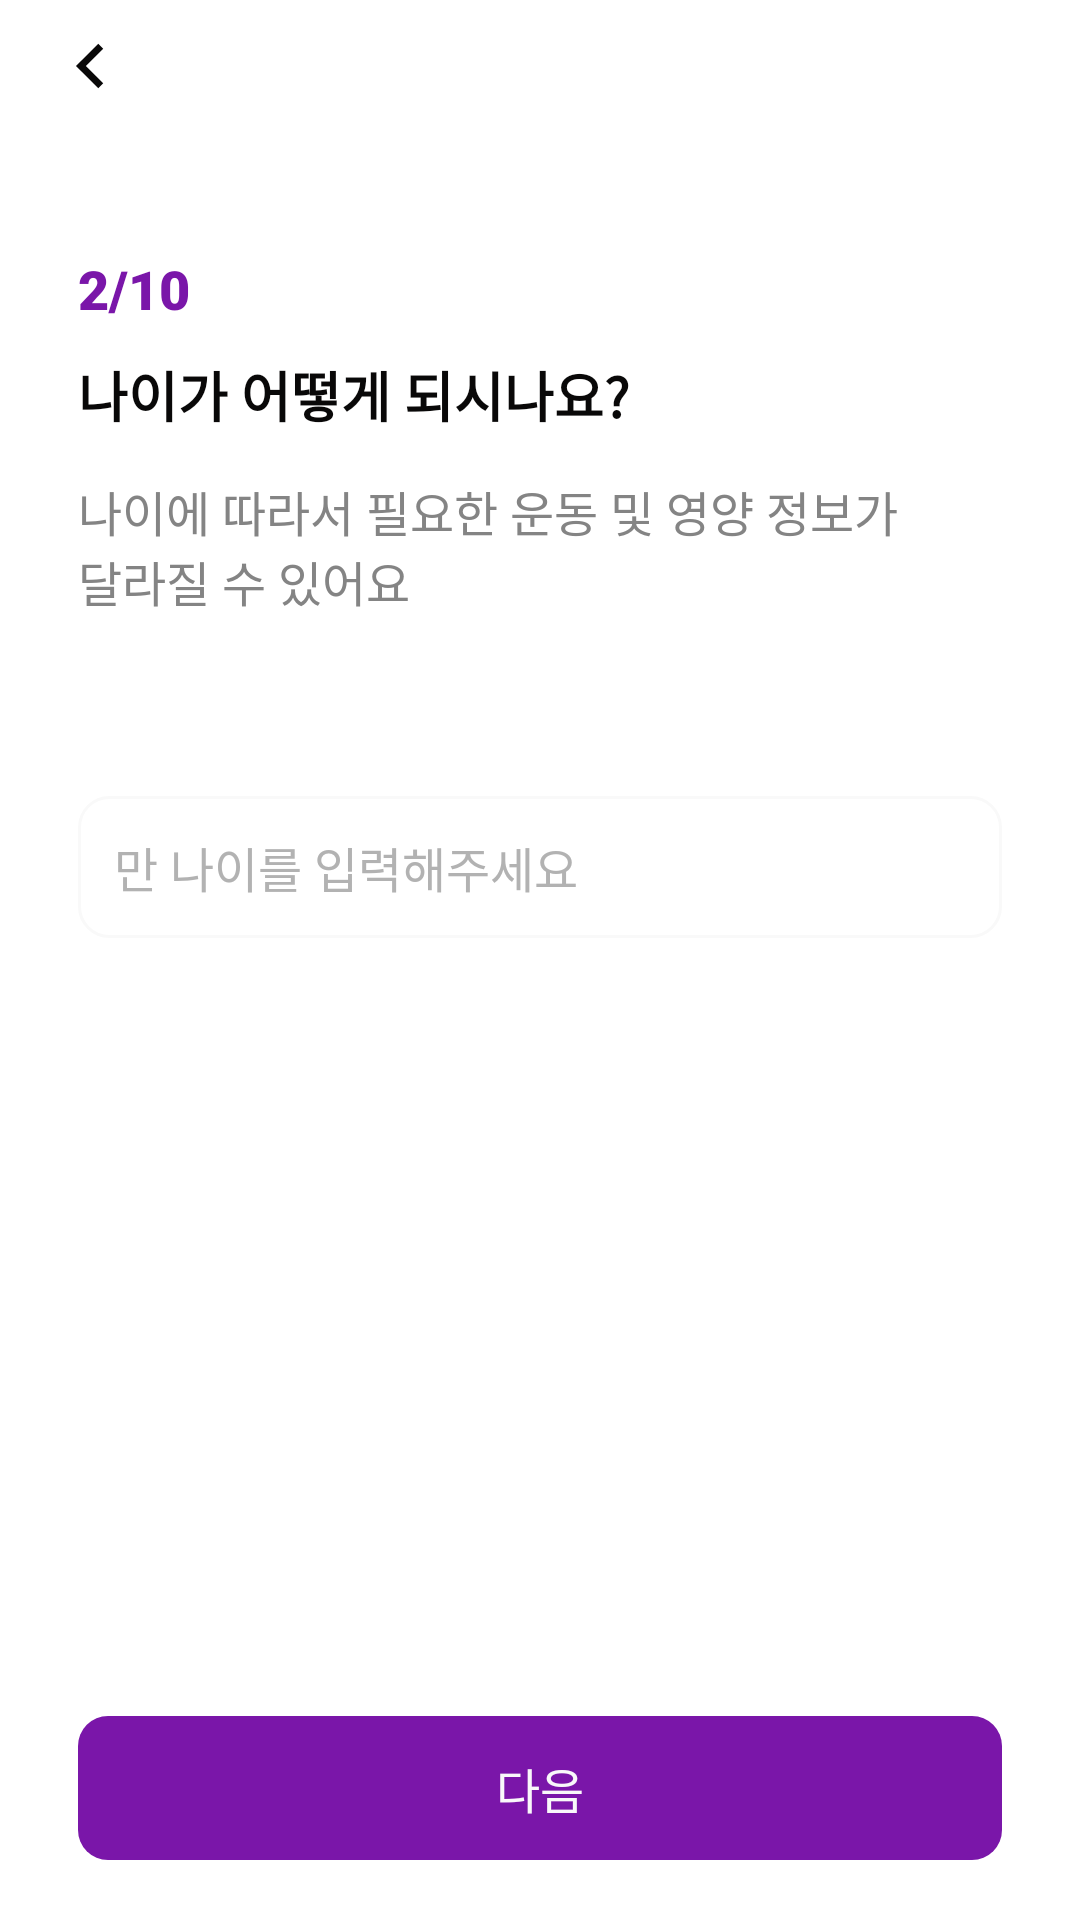

Android layout source for this screen:
<!-- AndroidManifest.xml: application theme Theme.HiFitAndroid -->
<!-- res/layout/fragment_survey_step2.xml -->
<?xml version="1.0" encoding="utf-8"?>
<layout xmlns:android="http://schemas.android.com/apk/res/android"
    xmlns:app="http://schemas.android.com/apk/res-auto"
    xmlns:tools="http://schemas.android.com/tools"
    tools:context=".ui.fragment.survey.SurveyStep2Fragment">

    <androidx.constraintlayout.widget.ConstraintLayout
        android:layout_width="match_parent"
        android:layout_height="match_parent"
        android:background="@color/white">

        <androidx.appcompat.widget.AppCompatImageView
            android:id="@+id/survey_step2_img_back"
            android:layout_marginTop="8dp"
            android:layout_marginHorizontal="16dp"
            android:layout_width="28dp"
            android:layout_height="28dp"
            android:src="@drawable/ic_arrow"
            app:layout_constraintStart_toStartOf="parent"
            app:layout_constraintTop_toTopOf="parent" />

        <TextView
            android:id="@+id/survey_step2_txt_progress"
            android:layout_width="wrap_content"
            android:layout_height="wrap_content"
            android:layout_marginHorizontal="26dp"
            android:fontFamily="sans-serif-black"
            android:layout_marginTop="48dp"
            android:text="2/10"
            android:textColor="@color/violet4"
            android:textSize="18sp"
            app:layout_constraintStart_toStartOf="parent"
            app:layout_constraintTop_toBottomOf="@+id/survey_step2_img_back" />

        <TextView
            android:id="@+id/survey_step2_txt_title"
            android:layout_width="wrap_content"
            android:layout_height="wrap_content"
            android:layout_marginTop="10dp"
            android:text="@string/survey_step2_question"
            android:textColor="@color/gray4"
            android:textSize="18sp"
            android:textStyle="bold"
            app:layout_constraintStart_toStartOf="@+id/survey_step2_txt_progress"
            app:layout_constraintTop_toBottomOf="@+id/survey_step2_txt_progress" />

        <TextView
            android:id="@+id/textView2"
            android:layout_width="wrap_content"
            android:layout_height="wrap_content"
            android:layout_marginTop="14dp"
            android:text="@string/survey_step2_content"
            android:textColor="@color/gray6"
            android:textSize="16sp"
            app:layout_constraintStart_toStartOf="@+id/survey_step2_txt_title"
            app:layout_constraintTop_toBottomOf="@+id/survey_step2_txt_title" />

        <androidx.appcompat.widget.AppCompatEditText
            android:id="@+id/survey_step2_edit"
            android:layout_width="0dp"
            android:background="@drawable/background_stroke_gray7"
            android:layout_height="wrap_content"
            android:layout_marginTop="60dp"
            android:padding="12dp"
            android:textSize="16sp"
            android:maxLength="3"
            android:inputType="number"
            android:textColor="@color/gray4"
            android:textColorHint="@color/gray"
            android:hint="@string/survey_step2_hint"
            android:layout_marginHorizontal="26dp"
            app:layout_constraintEnd_toEndOf="parent"
            app:layout_constraintStart_toStartOf="parent"
            app:layout_constraintTop_toBottomOf="@+id/textView2" />

        <androidx.appcompat.widget.AppCompatButton
            android:layout_marginHorizontal="26dp"
            android:id="@+id/survey_step2_btn_continue"
            android:layout_width="0dp"
            android:layout_height="wrap_content"
            android:gravity="center"
            android:paddingVertical="12dp"
            android:textColor="@color/gray5"
            android:text="@string/survey_continue"
            style="?android:attr/borderlessButtonStyle"
            android:background="@drawable/background_radius_10dp_solid_violet4"
            android:layout_marginBottom="20dp"
            android:textSize="16sp"
            app:layout_constraintBottom_toBottomOf="parent"
            app:layout_constraintEnd_toEndOf="parent"
            app:layout_constraintStart_toStartOf="parent" />



    </androidx.constraintlayout.widget.ConstraintLayout>
</layout>
<!-- resources referenced by this layout -->
<resources>
  <color name="gray">#b2b2b2</color>
  <color name="gray4">#090808</color>
  <color name="gray5">#F9F8FA</color>
  <color name="gray6">#848484</color>
  <color name="violet4">#7A16A9</color>
  <color name="white">#FFFFFFFF</color>
  <!-- drawable background_radius_10dp_solid_violet4 (drawable) -->
  <?xml version="1.0" encoding="utf-8"?>
  <shape xmlns:android="http://schemas.android.com/apk/res/android">
      <corners android:radius="10dp"/>
      <solid android:color="@color/violet4"/>
  </shape>
  <!-- drawable background_stroke_gray7 (drawable) -->
  <?xml version="1.0" encoding="utf-8"?>
  <shape xmlns:android="http://schemas.android.com/apk/res/android">
      <corners android:radius="10dp"/>
      <stroke android:width="1dp" android:color="@color/gray7" />
  </shape>
  <!-- drawable ic_arrow (drawable) -->
  <vector xmlns:android="http://schemas.android.com/apk/res/android"
      android:width="28dp"
      android:height="28dp"
      android:viewportWidth="28"
      android:viewportHeight="28">
    <path
        android:pathData="M12.633,14.001L18.408,19.775L16.758,21.425L9.333,14.001L16.758,6.576L18.408,8.226L12.633,14.001Z"
        android:fillColor="#090808"/>
  </vector>
  <string name="survey_continue">다음</string>
  <string name="survey_step2_content">나이에 따라서 필요한 운동 및 영양 정보가\n달라질 수 있어요</string>
  <string name="survey_step2_hint">만 나이를 입력해주세요</string>
  <string name="survey_step2_question">나이가 어떻게 되시나요?</string>
  <style name="Theme.HiFitAndroid" parent="Base.Theme.HiFitAndroid" />
  <color name="gray7">#F9F9F9</color>
  <style name="Base.Theme.HiFitAndroid" parent="Theme.Material3.DayNight.NoActionBar">
          
          <item name="colorPrimary">@color/violet</item>
          <item name="android:statusBarColor">@color/violet</item>
          <item name="android:windowLightStatusBar">true</item>
          <item name="android:windowBackground">@color/white</item>
      </style>
  <color name="violet">#B981D1</color>
</resources>
